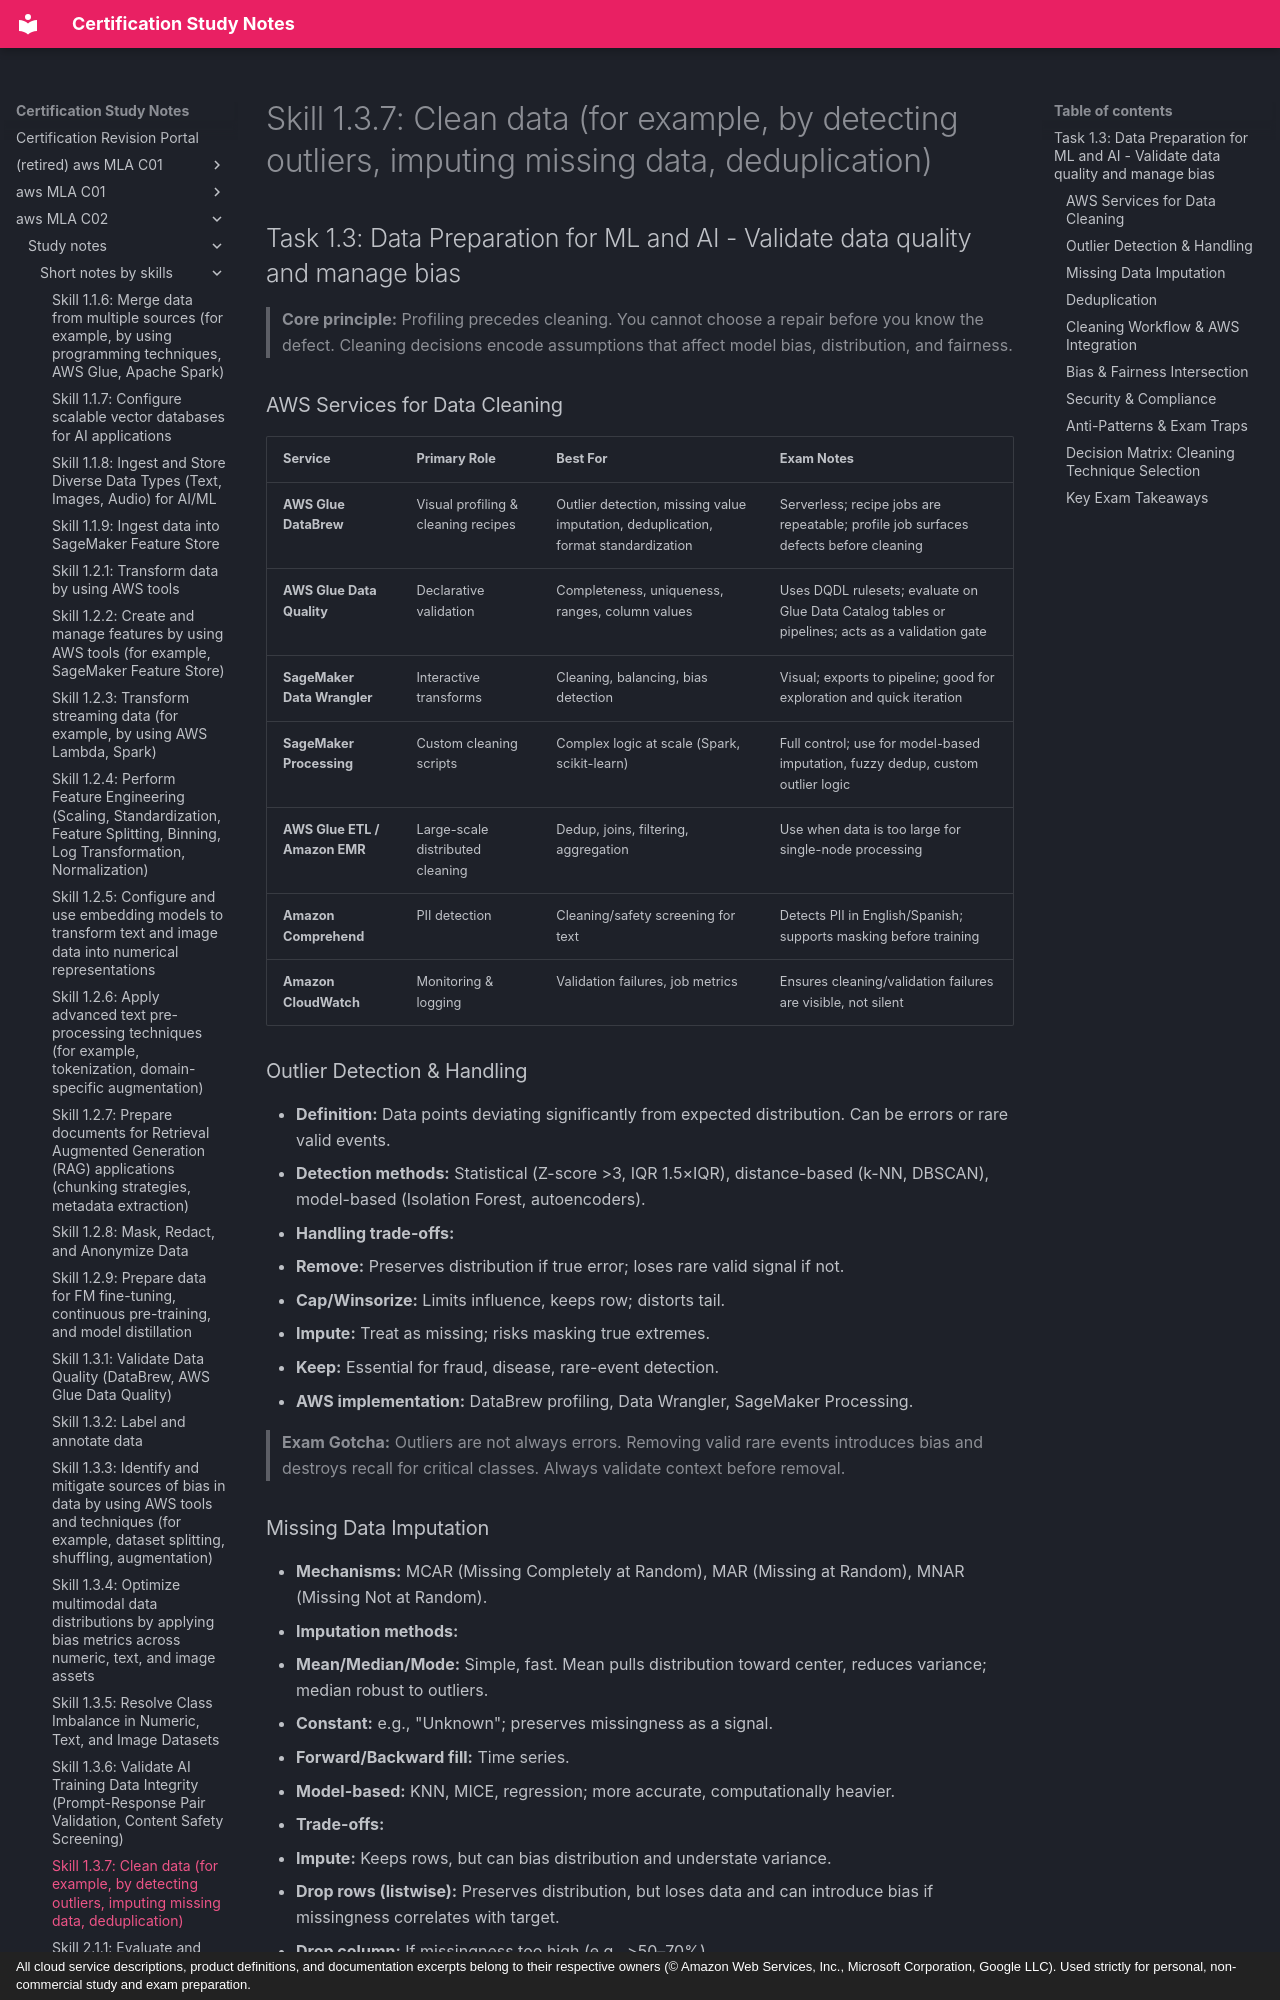

repository: monitus2022/cert_study_notes · page: aws_MLA_C02/study_notes/short_notes_by_skills/1.3.7/index.html · generator: mkdocs · copyright: All cloud service descriptions, product definitions, and documentation excerpts belong to their respective owners (© Amazon Web Services, Inc., Microsoft Corporation, Google LLC). Used strictly for personal, non-commercial study and exam preparation.

# Skill 1.3.7: Clean data (for example, by detecting outliers, imputing missing data, deduplication)
## Task 1.3: Data Preparation for ML and AI - Validate data quality and manage bias

> **Core principle:** Profiling precedes cleaning. You cannot choose a repair before you know the defect. Cleaning decisions encode assumptions that affect model bias, distribution, and fairness.

### AWS Services for Data Cleaning
| Service | Primary Role | Best For | Exam Notes |
|---|---|---|---|
| **AWS Glue DataBrew** | Visual profiling & cleaning recipes | Outlier detection, missing value imputation, deduplication, format standardization | Serverless; recipe jobs are repeatable; profile job surfaces defects before cleaning |
| **AWS Glue Data Quality** | Declarative validation | Completeness, uniqueness, ranges, column values | Uses DQDL rulesets; evaluate on Glue Data Catalog tables or pipelines; acts as a validation gate |
| **SageMaker Data Wrangler** | Interactive transforms | Cleaning, balancing, bias detection | Visual; exports to pipeline; good for exploration and quick iteration |
| **SageMaker Processing** | Custom cleaning scripts | Complex logic at scale (Spark, scikit-learn) | Full control; use for model-based imputation, fuzzy dedup, custom outlier logic |
| **AWS Glue ETL / Amazon EMR** | Large-scale distributed cleaning | Dedup, joins, filtering, aggregation | Use when data is too large for single-node processing |
| **Amazon Comprehend** | PII detection | Cleaning/safety screening for text | Detects PII in English/Spanish; supports masking before training |
| **Amazon CloudWatch** | Monitoring & logging | Validation failures, job metrics | Ensures cleaning/validation failures are visible, not silent |

### Outlier Detection & Handling
- **Definition:** Data points deviating significantly from expected distribution. Can be errors or rare valid events.
- **Detection methods:** Statistical (Z-score >3, IQR 1.5×IQR), distance-based (k-NN, DBSCAN), model-based (Isolation Forest, autoencoders).
- **Handling trade-offs:**
  - **Remove:** Preserves distribution if true error; loses rare valid signal if not.
  - **Cap/Winsorize:** Limits influence, keeps row; distorts tail.
  - **Impute:** Treat as missing; risks masking true extremes.
  - **Keep:** Essential for fraud, disease, rare-event detection.
- **AWS implementation:** DataBrew profiling, Data Wrangler, SageMaker Processing.

> **Exam Gotcha:** Outliers are not always errors. Removing valid rare events introduces bias and destroys recall for critical classes. Always validate context before removal.
